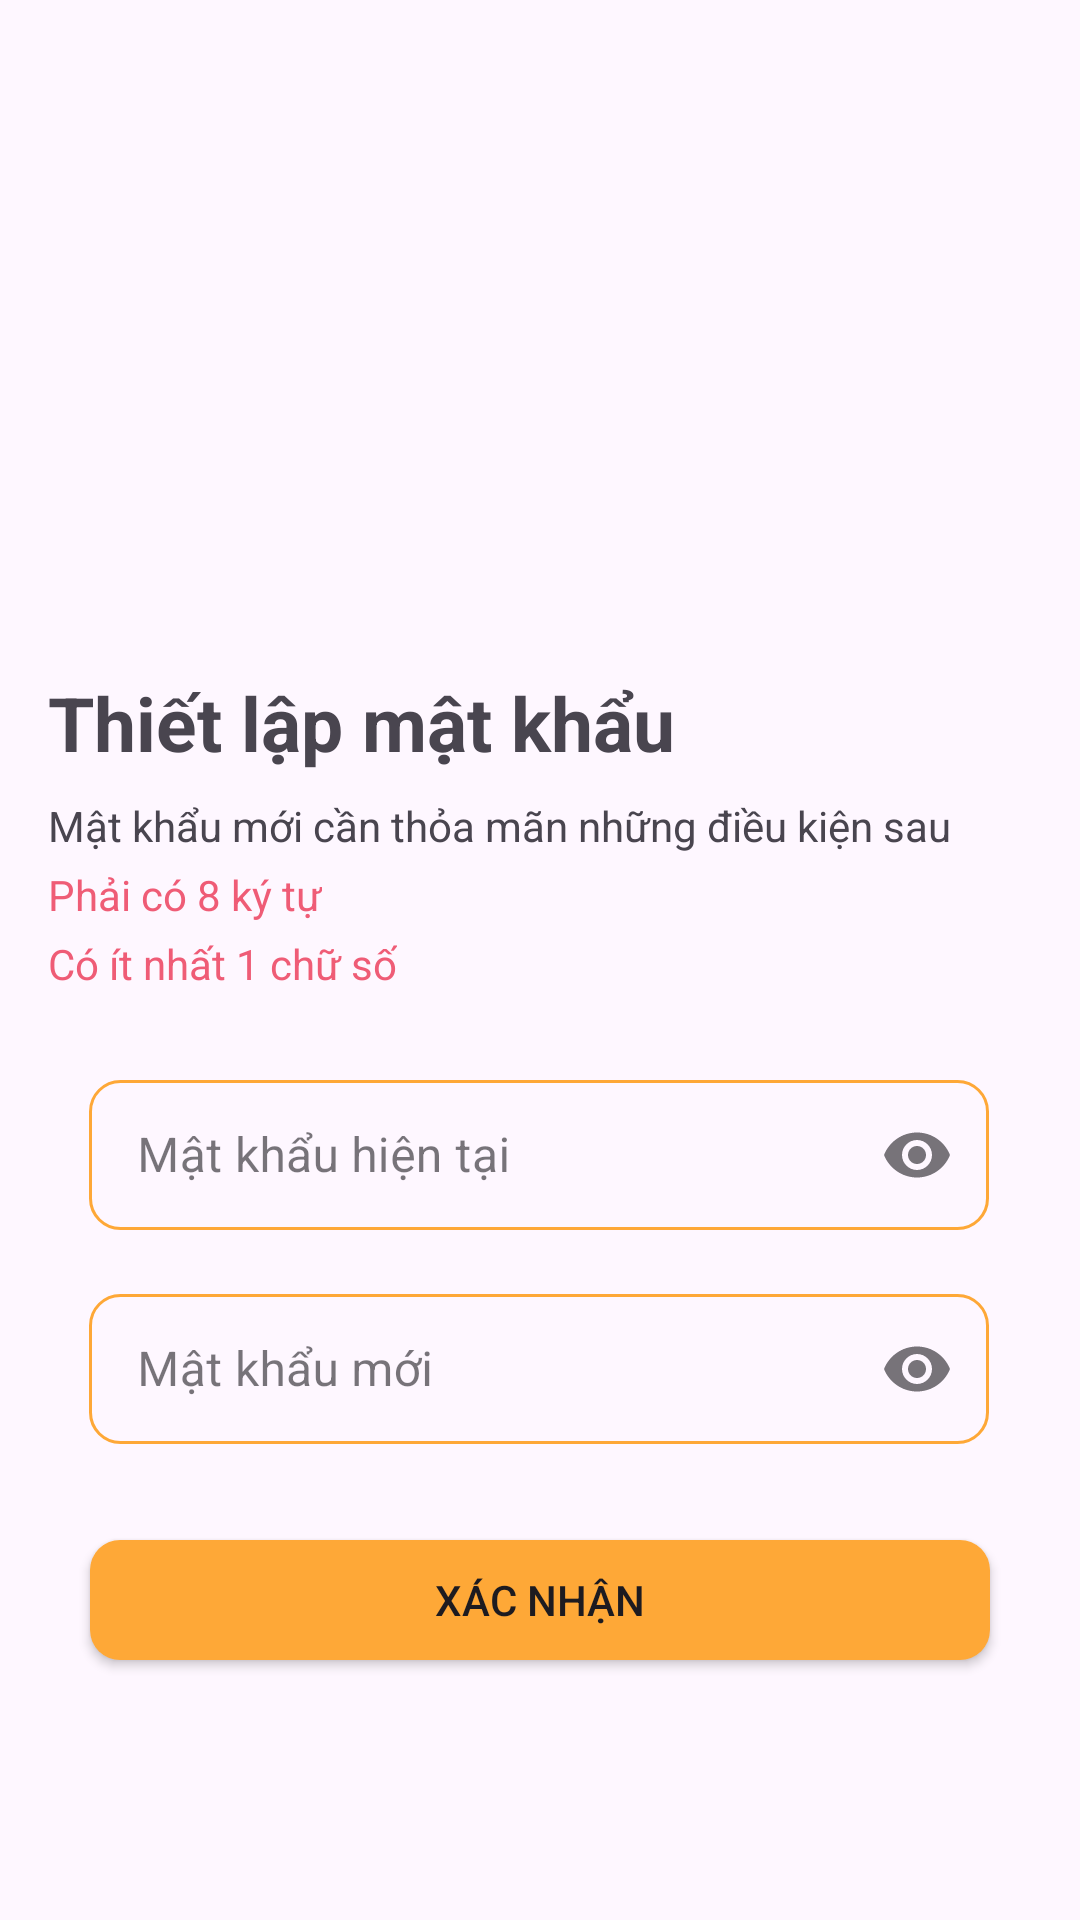

Here is an Android app screen rendered from its layout file. Give the layout XML and the strings, colors and styles it references.
<!-- AndroidManifest.xml: application theme Theme.EWalletFPTU -->
<!-- res/layout/activity_setup_password.xml -->
<?xml version="1.0" encoding="utf-8"?>
<androidx.constraintlayout.widget.ConstraintLayout
    xmlns:android="http://schemas.android.com/apk/res/android"
    xmlns:app="http://schemas.android.com/apk/res-auto"
    xmlns:tools="http://schemas.android.com/tools"
    android:layout_width="match_parent"
    android:layout_height="match_parent"
    tools:context=".Activity.Authentication.SetupPasswordActivity">

    <ImageView
        android:id="@+id/imageView2"
        android:layout_width="100dp"
        android:layout_height="100dp"
        android:layout_marginStart="152dp"
        android:layout_marginTop="92dp"
        app:layout_constraintStart_toStartOf="parent"
        app:layout_constraintTop_toTopOf="parent"
        app:srcCompat="@drawable/change_password" />

    <TextView
        android:id="@+id/textView4"
        android:layout_width="wrap_content"
        android:layout_height="wrap_content"
        android:layout_marginStart="16dp"
        android:layout_marginTop="32dp"
        android:text="Thiết lập mật khẩu"
        android:textSize="25sp"
        android:textStyle="bold"
        app:layout_constraintStart_toStartOf="parent"
        app:layout_constraintTop_toBottomOf="@+id/imageView2" />

    <TextView
        android:id="@+id/textView5"
        android:layout_width="wrap_content"
        android:layout_height="wrap_content"
        android:layout_marginTop="8dp"
        android:text="Mật khẩu mới cần thỏa mãn những điều kiện sau"
        app:layout_constraintStart_toStartOf="@+id/textView4"
        app:layout_constraintTop_toBottomOf="@+id/textView4" />

    <TextView
        android:id="@+id/tv_condition_1"
        android:layout_width="wrap_content"
        android:layout_height="wrap_content"
        android:layout_marginTop="4dp"
        android:text="Phải có 8 ký tự"
        android:textColor="@color/red"
        app:layout_constraintStart_toStartOf="@+id/textView5"
        app:layout_constraintTop_toBottomOf="@+id/textView5" />

    <TextView
        android:id="@+id/tv_condition_2"
        android:layout_width="wrap_content"
        android:layout_height="wrap_content"
        android:layout_marginTop="4dp"
        android:text="Có ít nhất 1 chữ số"
        android:textColor="@color/red"
        app:layout_constraintStart_toStartOf="@+id/tv_condition_1"
        app:layout_constraintTop_toBottomOf="@+id/tv_condition_1" />

    
    <com.google.android.material.textfield.TextInputLayout
        android:id="@+id/textInputLayoutOldPassword"
        style="@style/Widget.MaterialComponents.TextInputLayout.OutlinedBox"
        android:layout_width="300dp"
        android:layout_height="wrap_content"
        android:layout_marginTop="24dp"
        app:layout_constraintEnd_toEndOf="parent"
        app:layout_constraintHorizontal_bias="0.495"
        app:layout_constraintStart_toStartOf="parent"
        app:layout_constraintTop_toBottomOf="@+id/tv_condition_2"
        app:hintEnabled="true"
        app:endIconMode="password_toggle">

        <com.google.android.material.textfield.TextInputEditText
            android:id="@+id/edt_old_password"
            android:layout_width="match_parent"
            android:layout_height="50dp"
            android:background="@drawable/edittext_background"
            android:ems="10"
            android:hint="Mật khẩu hiện tại"
            android:inputType="textPassword" />

    </com.google.android.material.textfield.TextInputLayout>

    
    <com.google.android.material.textfield.TextInputLayout
        android:id="@+id/textInputLayoutNewPassword"
        style="@style/Widget.MaterialComponents.TextInputLayout.OutlinedBox"
        android:layout_width="300dp"
        android:layout_height="wrap_content"
        android:layout_marginTop="16dp"
        app:layout_constraintStart_toStartOf="@+id/textInputLayoutOldPassword"
        app:layout_constraintTop_toBottomOf="@+id/textInputLayoutOldPassword"
        app:hintEnabled="true"
        app:endIconMode="password_toggle">

        <com.google.android.material.textfield.TextInputEditText
            android:id="@+id/edt_new_password"
            android:layout_width="match_parent"
            android:layout_height="50dp"
            android:background="@drawable/edittext_background"
            android:ems="10"
            android:hint="Mật khẩu mới"
            android:inputType="textPassword" />

    </com.google.android.material.textfield.TextInputLayout>

    
    <androidx.appcompat.widget.AppCompatButton
        android:id="@+id/btn_change_password"
        android:layout_width="300dp"
        android:layout_height="40dp"
        android:layout_marginTop="32dp"
        android:background="@drawable/button_background"
        android:text="Xác nhận"
        app:layout_constraintEnd_toEndOf="parent"
        app:layout_constraintStart_toStartOf="parent"
        app:layout_constraintTop_toBottomOf="@+id/textInputLayoutNewPassword" />

</androidx.constraintlayout.widget.ConstraintLayout>
<!-- resources referenced by this layout -->
<resources>
  <color name="red">#EF5C76</color>
  <!-- drawable button_background (drawable) -->
  <?xml version="1.0" encoding="utf-8"?>
  <selector xmlns:android="http://schemas.android.com/apk/res/android">
      <item>
          <shape android:shape="rectangle">
              <corners android:radius="10dp" />
              <solid android:color="@color/main_orange" />
          </shape>
      </item>
  </selector>
  <!-- drawable edittext_background (drawable) -->
  <?xml version="1.0" encoding="utf-8"?>
  <selector xmlns:android="http://schemas.android.com/apk/res/android">
      <item>
          <shape android:shape="rectangle">
              <stroke android:width="1dp" android:color="@color/main_orange" />
              <corners android:radius="10dp" />
          </shape>
      </item>
  </selector>
  <style name="Theme.EWalletFPTU" parent="Base.Theme.EWalletFPTU" />
  <color name="main_orange">#FEA837</color>
  <style name="Base.Theme.EWalletFPTU" parent="Theme.Material3.DayNight.NoActionBar">
          
          
      </style>
</resources>
